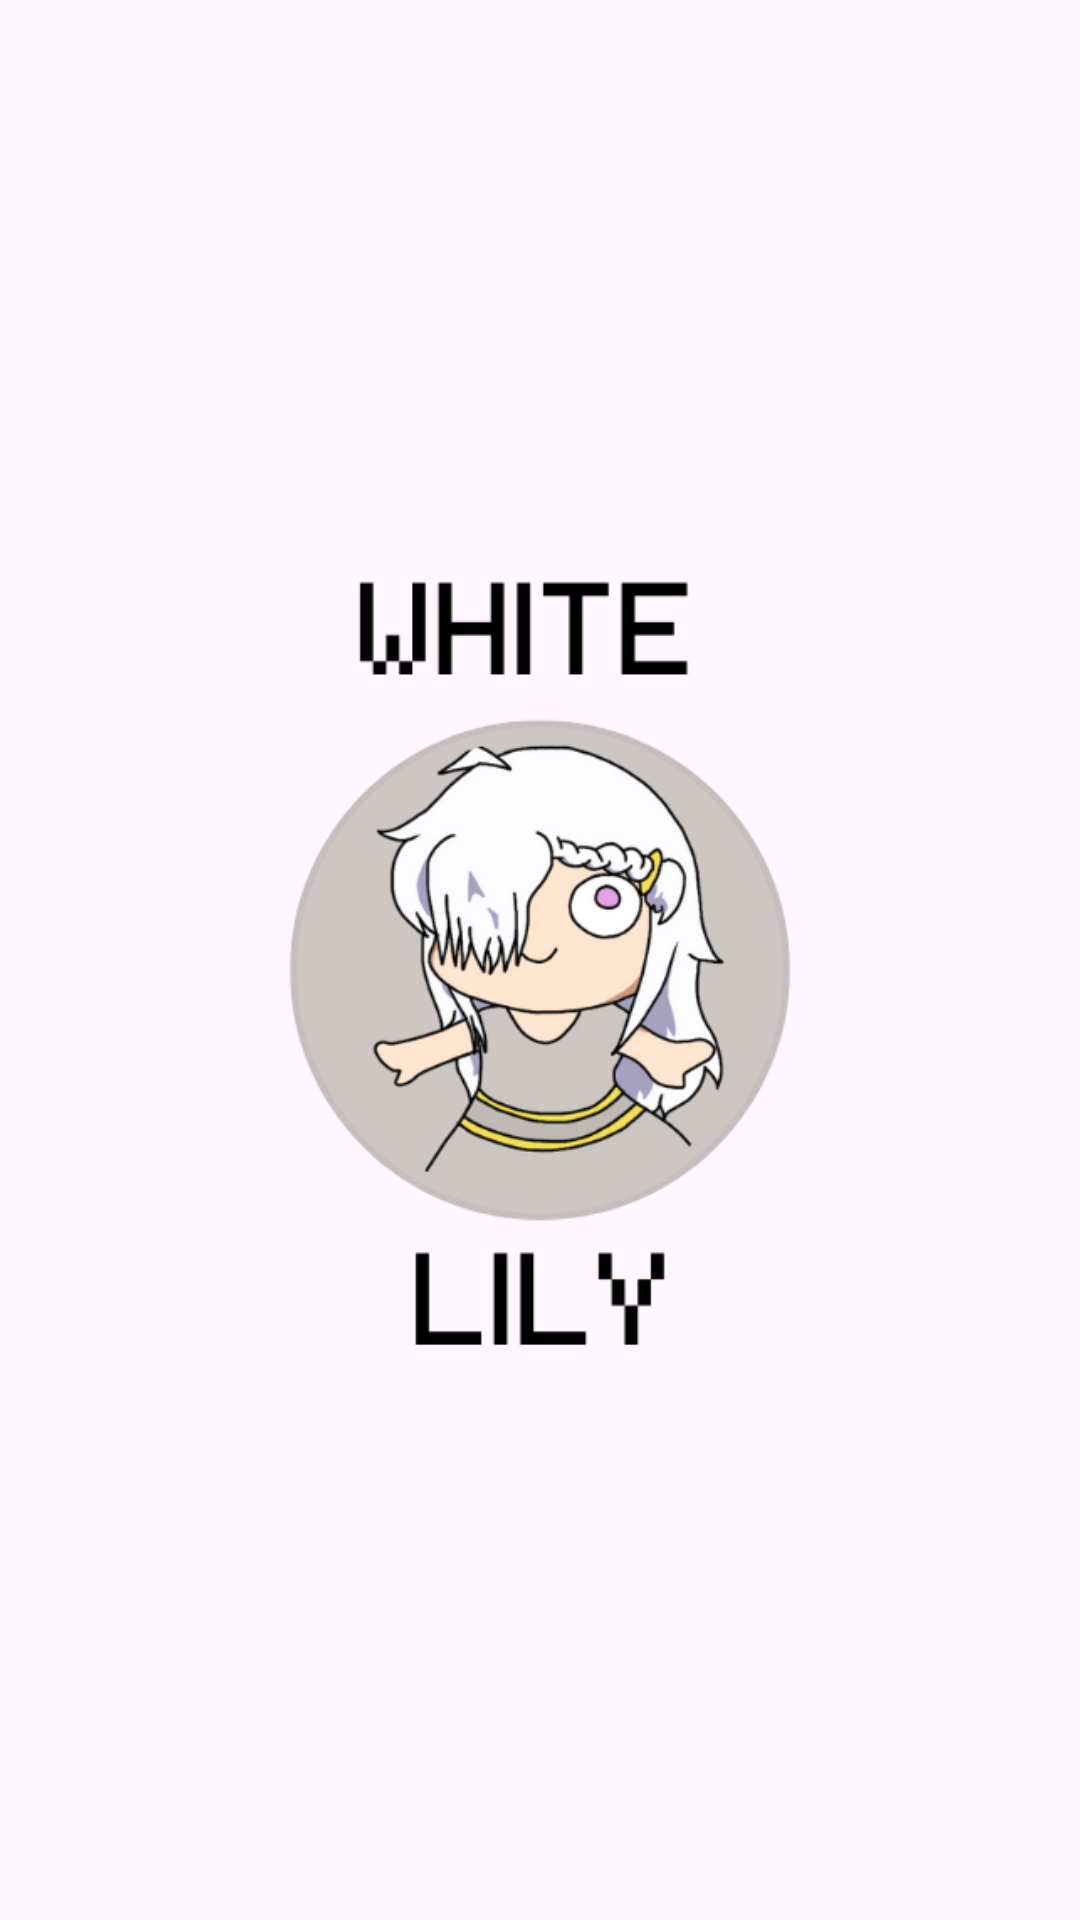

The Android layout XML behind this screen, and the referenced resources:
<!-- AndroidManifest.xml: application theme Theme.TaskBound -->
<!-- res/layout/activity_splash.xml -->
<?xml version="1.0" encoding="utf-8"?>
<androidx.constraintlayout.widget.ConstraintLayout xmlns:android="http://schemas.android.com/apk/res/android"
    xmlns:app="http://schemas.android.com/apk/res-auto"
    xmlns:tools="http://schemas.android.com/tools"
    android:layout_width="match_parent"
    android:layout_height="match_parent">

    <ImageView
        android:id="@+id/imageView"
        android:layout_width="wrap_content"
        android:layout_height="wrap_content"
        android:padding="40dp"
        app:layout_constraintBottom_toBottomOf="parent"
        app:layout_constraintEnd_toEndOf="parent"
        app:layout_constraintStart_toStartOf="parent"
        app:layout_constraintTop_toTopOf="parent"
        app:srcCompat="@drawable/ic_group_logo" />
</androidx.constraintlayout.widget.ConstraintLayout>
<!-- resources referenced by this layout -->
<resources>
  <!-- drawable ic_group_logo: png bitmap (drawable, 58519 bytes) -->
  <style name="Theme.TaskBound" parent="Base.Theme.TaskBound" />
  <style name="Base.Theme.TaskBound" parent="Theme.Material3.DayNight.NoActionBar">
          
          
          <item name="fontFamily">@font/retropix</item>
      </style>
</resources>
